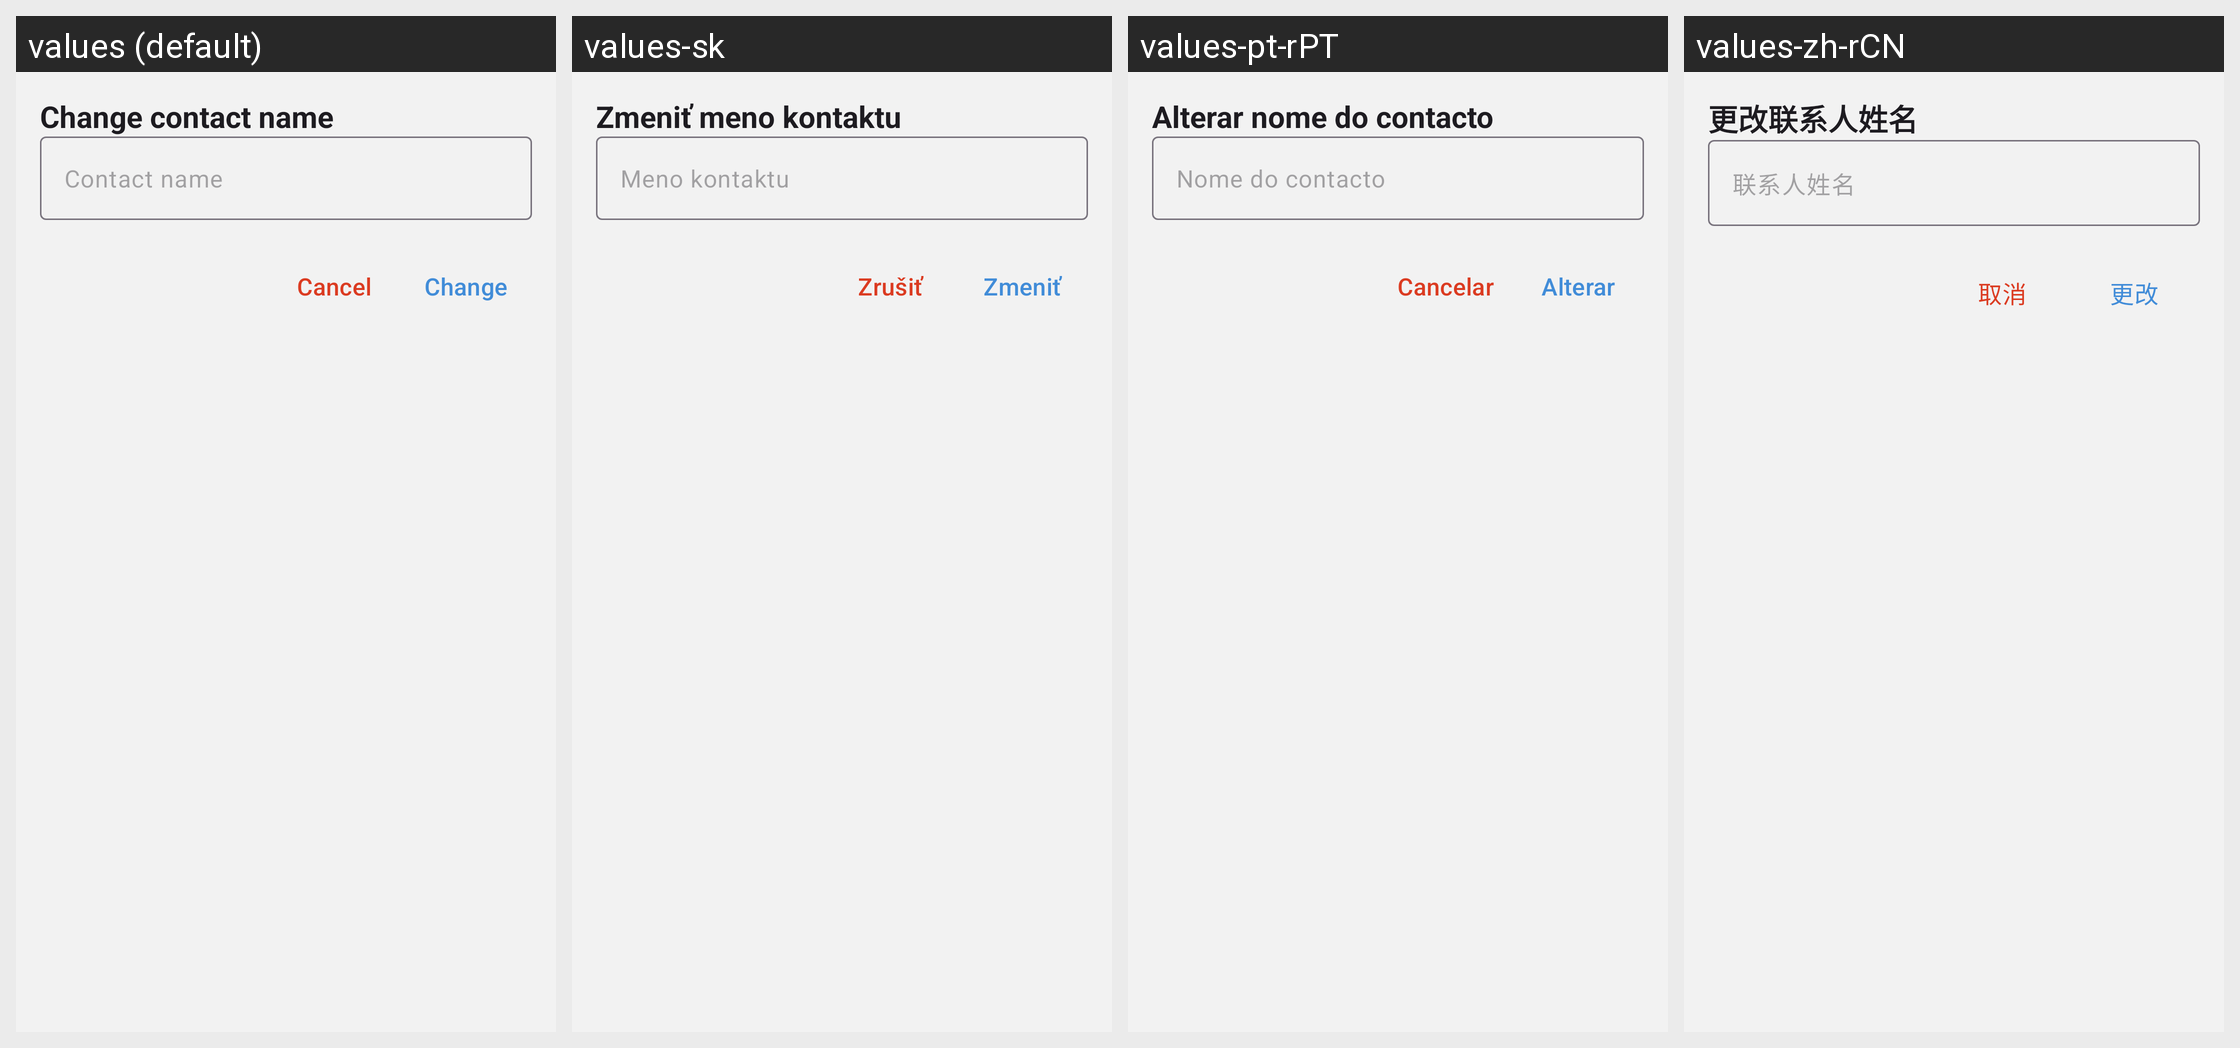

Translations of the strings shown on this Android screen, per locale in the grid:
Android screen res/layout/fragment_alias_dialog.xml rendered under 4 locales, left to right: values (default), values-sk, values-pt-rPT, values-zh-rCN. Device: Nexus 5 (rendered at 1080×1920; each locale shown at half size, 540×960, under a caption strip naming it); theme BriarTheme.
Other locales in the repository, not shown: values-ar, values-ast, values-az, values-bg, values-br, values-bs, values-ca, values-cs, values-de, values-es, values-es-rCU, values-eu, values-fa, values-fi, values-fr, values-gl, values-he, values-hi, values-hu, values-id, values-in, values-is, values-it, values-ja, values-ka, values-ko, values-lt, values-mk, values-ms, values-my, values-nb, values-nl, values-oc, values-pl, values-pt-rBR, values-ro, values-ru, values-sq, values-sr, values-sv, values-sw, values-tr, values-uk, values-zh-rTW.
Strings drawn on this screen, with the default value and each locale's value (text and hints the layout hard-codes, and strings that could not be matched under every locale, appear in the picture but are not listed):

set_contact_alias
  values: Change contact name
  values-sk: Zmeniť meno kontaktu
  values-pt-rPT: Alterar nome do contacto
  values-zh-rCN: 更改联系人姓名

set_contact_alias_hint
  values: Contact name
  values-sk: Meno kontaktu
  values-pt-rPT: Nome do contacto
  values-zh-rCN: 联系人姓名

cancel
  values: Cancel
  values-sk: Zrušiť
  values-pt-rPT: Cancelar
  values-zh-rCN: 取消

change
  values: Change
  values-sk: Zmeniť
  values-pt-rPT: Alterar
  values-zh-rCN: 更改
